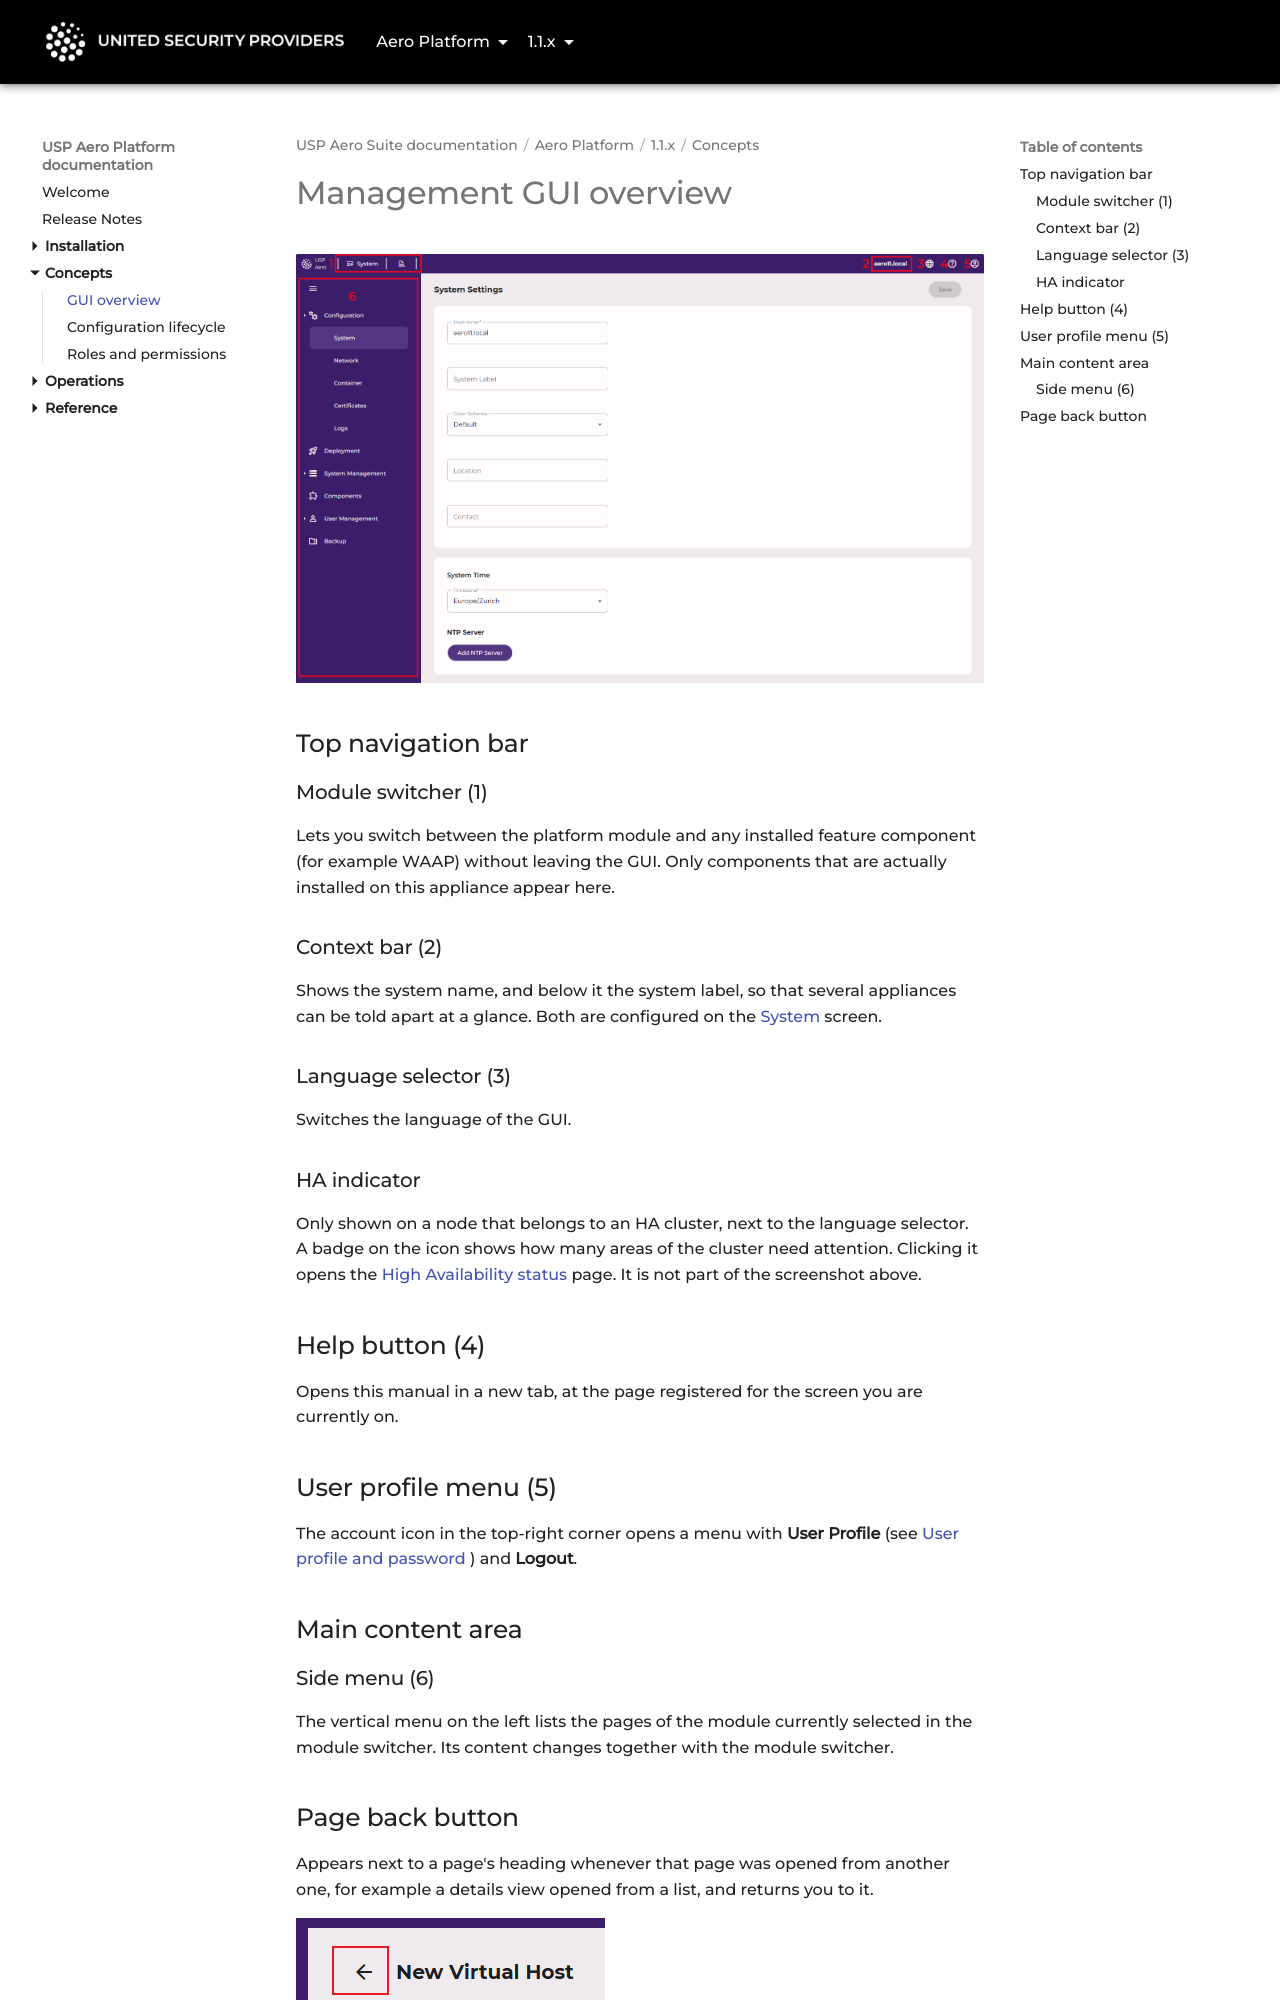

repository: united-security-providers/usp-aero · page: platform/1.1.x/concepts/gui-overview/index.html · generator: mkdocs

---
title: "GUI overview"
weight: 10
---

# Management GUI overview

![Management GUI overview](../assets/images-concepts/management_ui.png)

## Top navigation bar

### Module switcher (1)

Lets you switch between the platform module and any installed feature component (for example WAAP)
without leaving the GUI. Only components that are actually installed on this appliance appear here.

### Context bar (2)

Shows the system name, and below it the system label, so that several appliances can be told apart at
a glance. Both are configured on the [System](../reference/gui/configuration/system) screen.


### Language selector (3)

Switches the language of the GUI.

### HA indicator

Only shown on a node that belongs to an HA cluster, next to the language selector. A badge on the icon shows how
many areas of the cluster need attention. Clicking it opens the
[High Availability status](../reference/gui/system-management/high-availability#the-ha-indicator-in-the-top-bar)
page. It is not part of the screenshot above.

## Help button (4)

Opens this manual in a new tab, at the page registered for the screen you are currently on.

## User profile menu (5)

The account icon in the top-right corner opens a menu with **User Profile**
(see [User profile and password](../reference/gui/user-management/user-profile)) and **Logout**.

## Main content area

### Side menu (6)

The vertical menu on the left lists the pages of the module currently selected in the module switcher.
Its content changes together with the module switcher.
